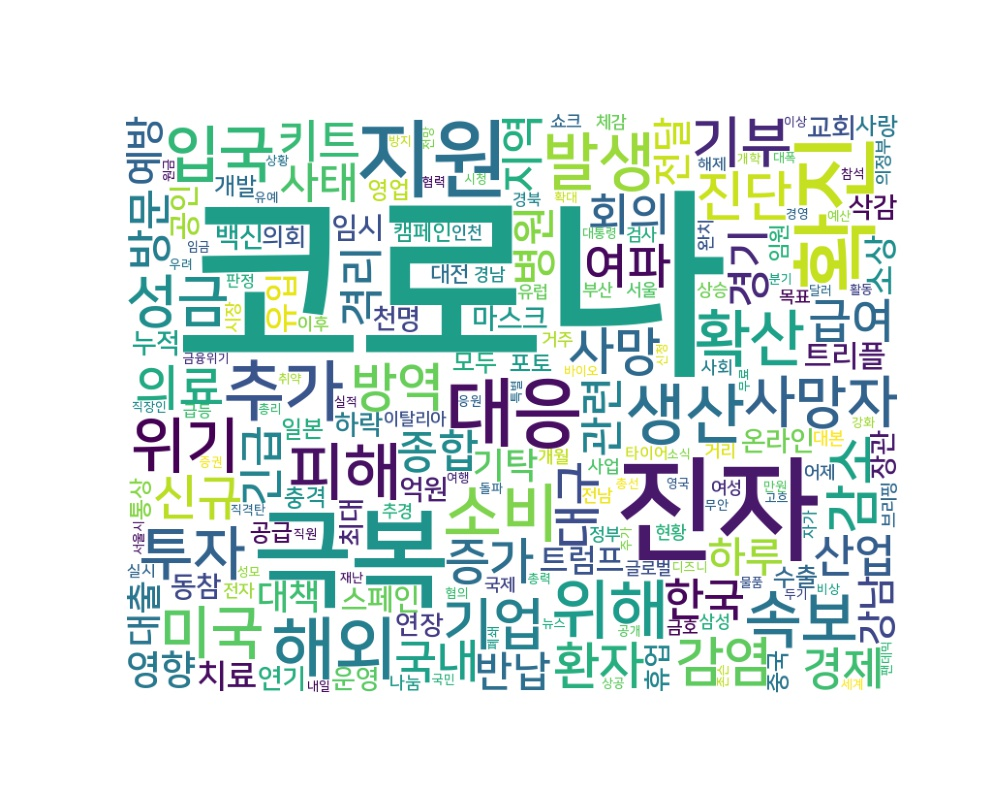

The table this chart was drawn from, first rows:
word, count
코로나, 3993
진자, 476
극복, 427
확진, 270
지원, 254
대응, 193
해외, 156
추가, 147
생산, 142
위해, 137
소비, 133
발생, 129
피해, 127
속보, 126
확산, 123
입국, 122
위기, 120
투자, 112
미국, 110
기업, 105
사망자, 105
성금, 104
기부, 101
감소, 98
감염, 95
진단, 95
방역, 88
사망, 85
환자, 85
증가, 82
의료, 80
신규, 80
여파, 78
대구, 77
급여, 74
키트, 72
국내, 72
경제, 68
격리, 68
종합, 67
긴급, 67
산업, 66
회의, 66
한국, 65
방문, 65
병원, 62
경기, 62
지역, 61
관련, 61
사태, 60
하루, 60
반납, 60
영향, 59
전달, 59
강남, 58
예방, 57
기탁, 56
대출, 56
대책, 55
치료, 55
... 4,004 more rows
